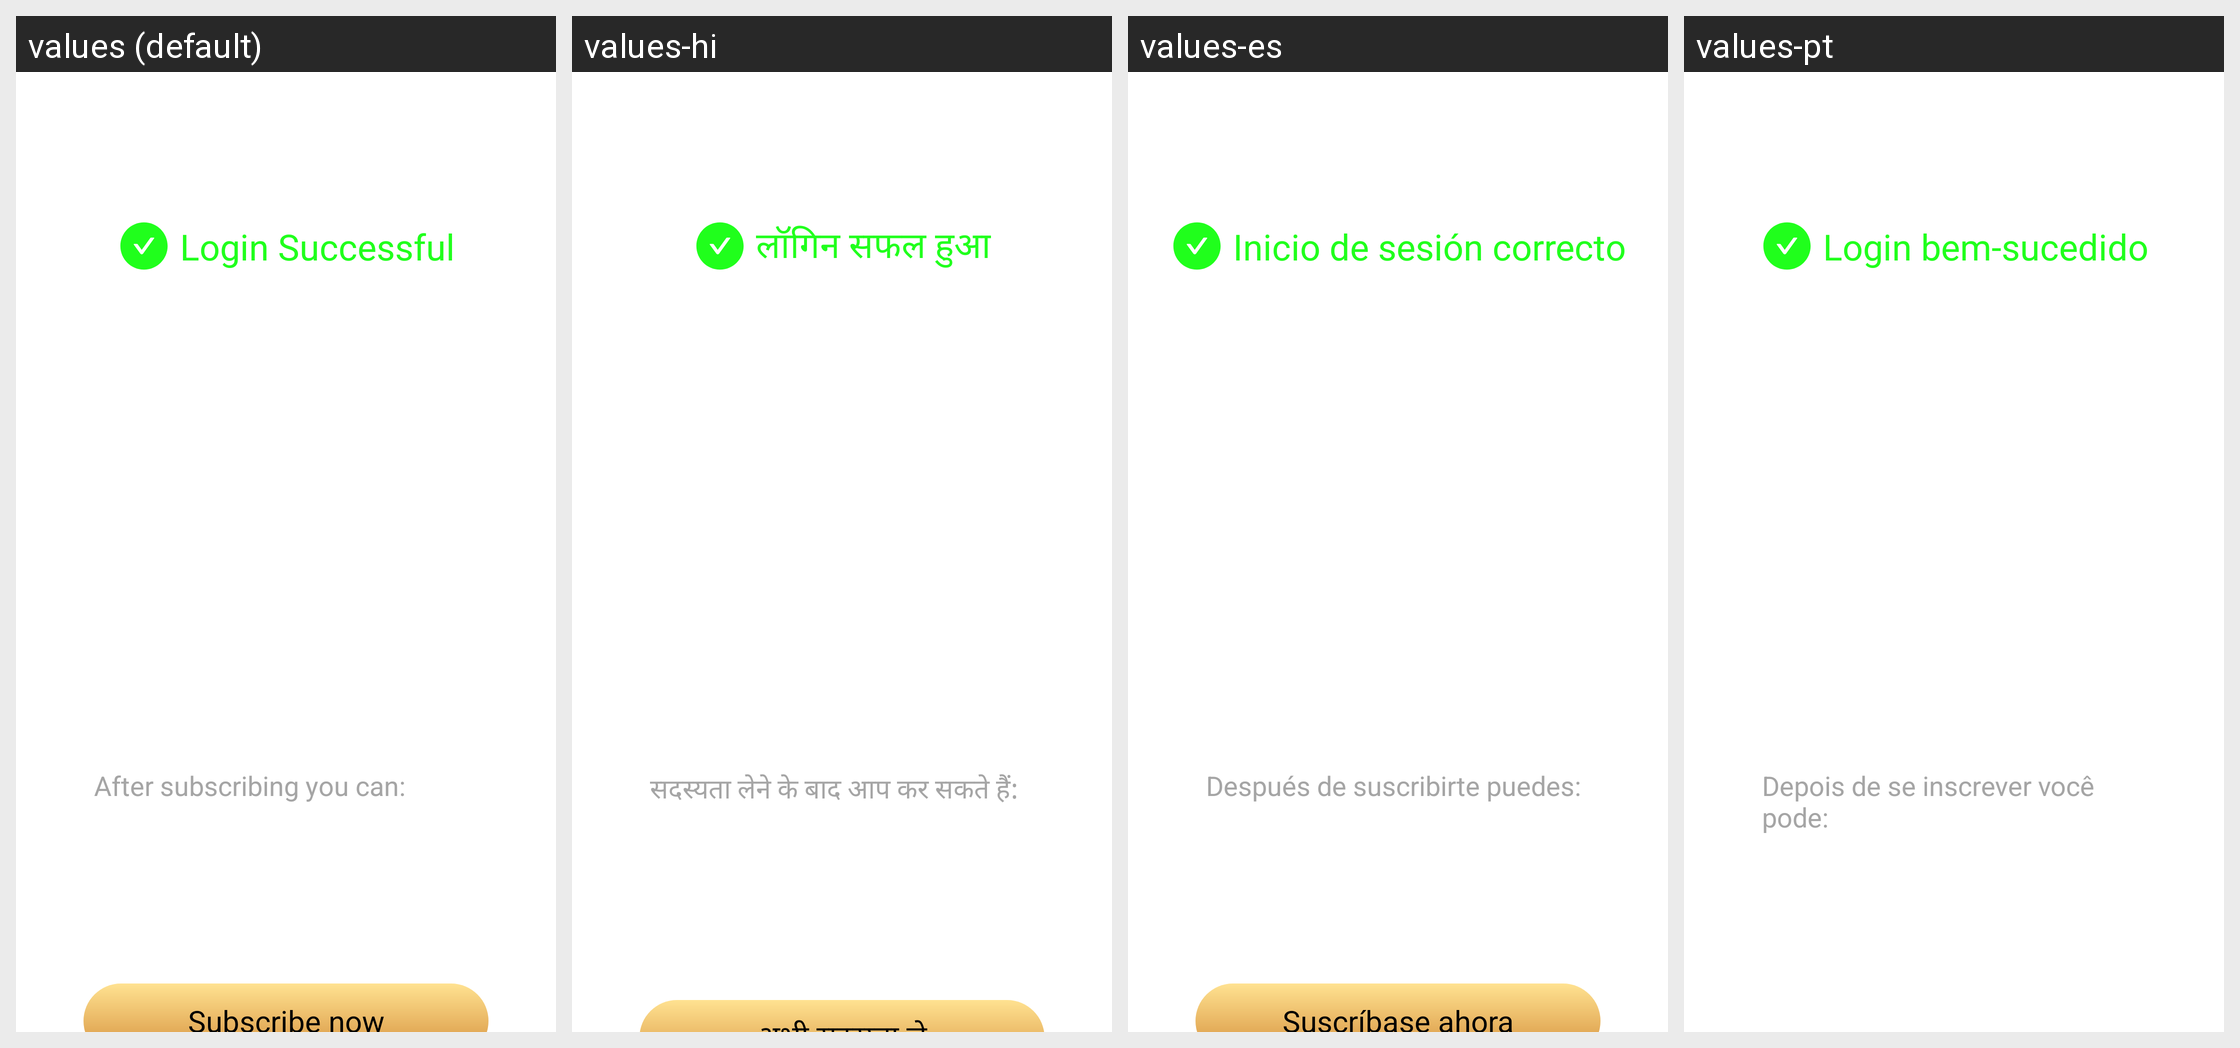

The same Android screen rendered under several of its app's locales, left to right. List the strings drawn on it with the default value and each locale's translation.
Android screen res/layout/activity_qrcode_success.xml rendered under 4 locales, left to right: values (default), values-hi, values-es, values-pt. Device: Nexus 5 (rendered at 1080×1920; each locale shown at half size, 540×960, under a caption strip naming it); theme AppTheme.
Other locales in the repository, not shown: values-en, values-gu, values-kk, values-ky, values-ml, values-pa, values-pt-rBR, values-te.
Strings drawn on this screen, with the default value and each locale's value (text and hints the layout hard-codes, and strings that could not be matched under every locale, appear in the picture but are not listed):

code_login_successful
  values: Login Successful
  values-hi: लॉगिन सफल हुआ
  values-es: Inicio de sesión correcto
  values-pt: Login bem-sucedido

code_tip_title
  values: After subscribing you can:
  values-hi: सदस्यता लेने के बाद आप कर सकते हैं:
  values-es: Después de suscribirte puedes:
  values-pt: Depois de se inscrever você pode:
